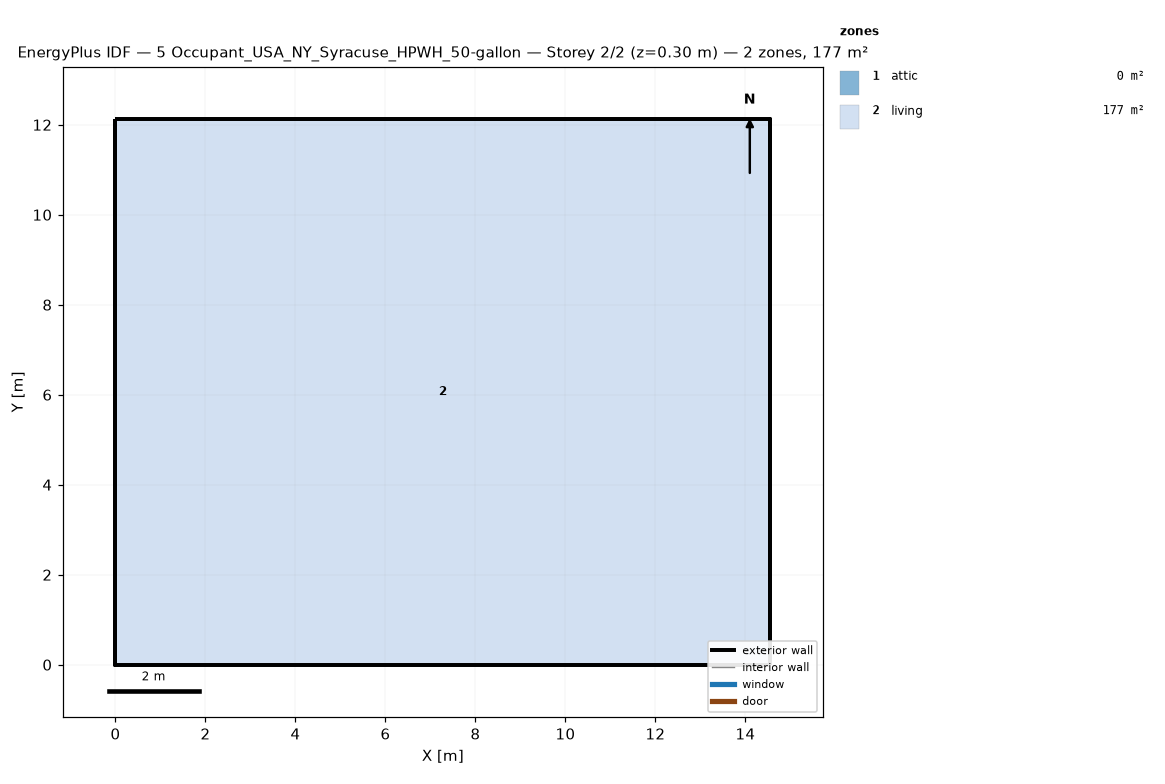
=== STOREY PLAN SPEC (per zone: floor XY polygon, exterior-wall plan segments, windows/doors) ===
zone 1: attic  (0.0 m²)
  exterior wall: (14.55, 0.00) – (14.55, 12.13) – (14.55, 6.06)  [18.2 m]
  exterior wall: (0.00, 12.13) – (0.00, 0.00) – (0.00, 6.06)  [18.2 m]
zone 2: living  (176.5 m²)
  floor: (0.00, 0.00) (0.00, 12.13) (14.55, 12.13) (14.55, 0.00)
  exterior wall: (0.00, 0.00) – (14.55, 0.00)  [14.6 m]
  exterior wall: (14.55, 0.00) – (14.55, 12.13)  [12.1 m]
  exterior wall: (14.55, 12.13) – (0.00, 12.13)  [14.6 m]
  exterior wall: (0.00, 12.13) – (0.00, 0.00)  [12.1 m]

=== DERIVED (storey summary) ===
Building: 5 Occupant_USA_NY_Syracuse_HPWH_50-gallon
Storey: 2 of 2  (floor level z = 0.30 m)
Storey gross floor area: 176.5 m²
Zones on this storey: 2
  - attic: floor 0.0 m²; exterior wall 36.4 m (24.5 m²); WWR 0.0%
  - living: floor 176.5 m²; exterior wall 53.4 m (146.4 m²); WWR 0.0%
Zone adjacency: (none detected)